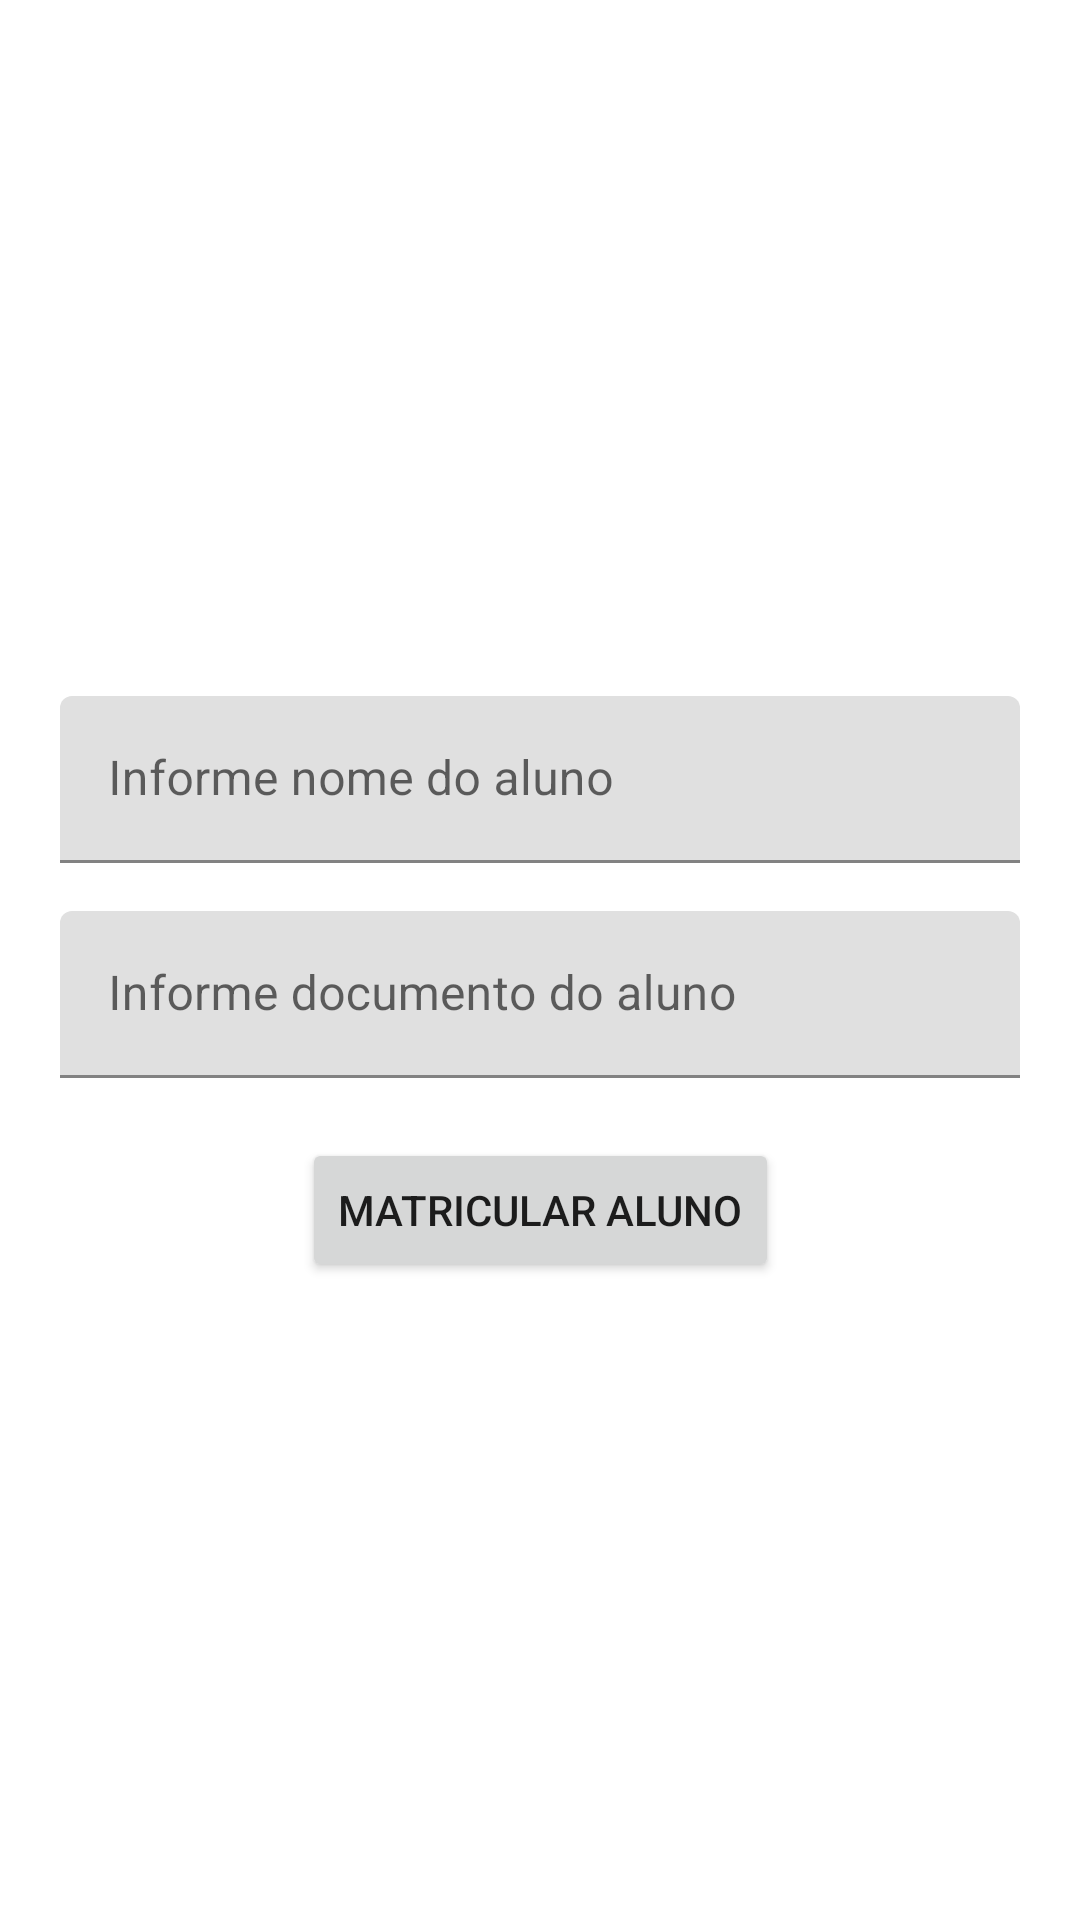

This screen was rendered from an Android layout file. Write that file and the resources it references.
<!-- AndroidManifest.xml: application theme Theme.MatricularAluno -->
<!-- res/layout/activity_main.xml -->
<?xml version="1.0" encoding="utf-8"?>
<ScrollView xmlns:android="http://schemas.android.com/apk/res/android"
    xmlns:app="http://schemas.android.com/apk/res-auto"
    xmlns:tools="http://schemas.android.com/tools"
    android:layout_width="match_parent"
    android:layout_height="match_parent"
    tools:context=".MainActivity">

    <androidx.constraintlayout.widget.ConstraintLayout
        android:layout_width="match_parent"
        android:layout_height="wrap_content">

        <ImageView
            android:id="@+id/imagemTopo"
            android:layout_width="0dp"
            android:layout_height="200dp"
            android:layout_marginTop="16dp"
            android:contentDescription="@string/imagem_description"
            android:scaleType="center"
            app:layout_constraintEnd_toEndOf="@id/inputAlunoNome"
            app:layout_constraintStart_toStartOf="@id/inputAlunoNome"
            app:layout_constraintTop_toTopOf="parent">
        </ImageView>

        <com.google.android.material.textfield.TextInputLayout
            android:id="@+id/inputAlunoNome"
            android:layout_width="match_parent"
            android:layout_height="wrap_content"
            android:layout_marginLeft="20dp"
            android:layout_marginTop="16dp"
            android:layout_marginRight="20dp"
            android:hint="@string/inputNomeAluno"
            app:layout_constraintStart_toStartOf="parent"
            app:layout_constraintTop_toBottomOf="@id/imagemTopo">

            <com.google.android.material.textfield.TextInputEditText
                android:layout_width="match_parent"
                android:layout_height="wrap_content"
                android:digits="@string/caracteres_atributo_digits"
                android:inputType="text" />
        </com.google.android.material.textfield.TextInputLayout>

        <com.google.android.material.textfield.TextInputLayout
            android:id="@+id/inputAlunoDocumento"
            android:layout_width="match_parent"
            android:layout_height="wrap_content"
            android:layout_marginLeft="20dp"
            android:layout_marginTop="16dp"
            android:layout_marginRight="20dp"
            android:hint="@string/inputDocumentoAluno"
            app:layout_constraintStart_toStartOf="@id/inputAlunoNome"
            app:layout_constraintTop_toBottomOf="@id/inputAlunoNome">

            <com.google.android.material.textfield.TextInputEditText
                android:layout_width="match_parent"
                android:layout_height="wrap_content"
                android:inputType="number"
                android:maxLength="6" />
        </com.google.android.material.textfield.TextInputLayout>

        <Button
            android:id="@+id/button_matricularAluno"
            android:layout_width="wrap_content"
            android:layout_height="wrap_content"
            android:layout_marginTop="20dp"
            android:text="@string/buttonMatricularAluno"
            app:layout_constraintEnd_toEndOf="parent"
            app:layout_constraintStart_toStartOf="parent"
            app:layout_constraintTop_toBottomOf="@id/inputAlunoDocumento">
        </Button>

        <TextView
            android:id="@+id/numeroAlunosMatriculados"
            android:layout_width="0dp"
            android:layout_height="wrap_content"
            android:textStyle="bold"
            app:layout_constraintBottom_toBottomOf="@id/pesquisarAluno"
            app:layout_constraintEnd_toStartOf="@+id/pesquisarAluno"
            app:layout_constraintHorizontal_bias="0.5"
            app:layout_constraintStart_toStartOf="@id/inputAlunoNome"
            app:layout_constraintTop_toTopOf="@id/pesquisarAluno"
            tools:text="@string/quantidade_alunos_matriculados">
        </TextView>

        <com.google.android.material.textfield.TextInputLayout
            android:id="@+id/pesquisarAluno"
            android:layout_width="0dp"
            android:layout_height="wrap_content"
            android:layout_marginLeft="20dp"
            android:layout_marginStart="20dp"
            android:layout_marginTop="16dp"
            android:hint="@string/pesquisarAlunoMatriculado"
            android:visibility="invisible"
            app:layout_constraintEnd_toEndOf="@id/inputAlunoNome"
            app:layout_constraintHorizontal_bias="0.5"
            app:layout_constraintStart_toEndOf="@+id/numeroAlunosMatriculados"
            app:layout_constraintTop_toBottomOf="@id/button_matricularAluno">
            <com.google.android.material.textfield.TextInputEditText
                android:layout_width="match_parent"
                android:layout_height="wrap_content" />
        </com.google.android.material.textfield.TextInputLayout>

        <androidx.recyclerview.widget.RecyclerView
            android:id="@+id/rv_listaAlunos"
            android:layout_width="match_parent"
            android:layout_height="wrap_content"
            app:layout_constraintBottom_toBottomOf="parent"
            app:layout_constraintEnd_toEndOf="@id/inputAlunoNome"
            app:layout_constraintStart_toStartOf="@id/inputAlunoNome"
            app:layout_constraintTop_toBottomOf="@id/pesquisarAluno"
            tools:listitem="@layout/layout_linha_aluno">
        </androidx.recyclerview.widget.RecyclerView>

    </androidx.constraintlayout.widget.ConstraintLayout>

</ScrollView>
<!-- res/layout/layout_linha_aluno.xml (included above) -->
<?xml version="1.0" encoding="utf-8"?>
<androidx.constraintlayout.widget.ConstraintLayout xmlns:android="http://schemas.android.com/apk/res/android"
    android:layout_width="match_parent"
    android:layout_height="wrap_content"
    xmlns:app="http://schemas.android.com/apk/res-auto"
    android:padding="16dp">

    <TextView
        android:id="@+id/label_nome"
        android:layout_width="wrap_content"
        android:layout_height="wrap_content"
        android:text="@string/nome"
        app:layout_constraintStart_toStartOf="parent"
        app:layout_constraintTop_toTopOf="parent"
        android:textStyle="bold">
    </TextView>

    <TextView
        android:id="@+id/nome_aluno"
        android:layout_width="wrap_content"
        android:layout_height="wrap_content"
        android:text="@string/barbara"
        app:layout_constraintStart_toEndOf="@id/label_nome"
        app:layout_constraintTop_toTopOf="@id/label_nome">
    </TextView>

    <TextView
        android:id="@+id/label_documento"
        android:layout_width="wrap_content"
        android:layout_height="wrap_content"
        android:text="@string/documento"
        app:layout_constraintStart_toStartOf="@id/label_nome"
        app:layout_constraintTop_toBottomOf="@id/label_nome"
        android:textStyle="bold">
    </TextView>

    <TextView
        android:id="@+id/documento_aluno"
        android:layout_width="wrap_content"
        android:layout_height="wrap_content"
        android:text="@string/valorDocumento"
        app:layout_constraintStart_toEndOf="@id/label_documento"
        app:layout_constraintTop_toBottomOf="@id/nome_aluno">
    </TextView>

    <Button
        android:id="@+id/buttonDesmatricular"
        android:layout_width="wrap_content"
        android:layout_height="wrap_content"
        android:text="@string/buttonDesmatricularAluno"
        app:layout_constraintEnd_toEndOf="parent"
        app:layout_constraintTop_toTopOf="@id/label_nome">
    </Button>

</androidx.constraintlayout.widget.ConstraintLayout>
<!-- resources referenced by this layout -->
<resources>
  <string name="barbara">Barbara</string>
  <string name="buttonDesmatricularAluno">Desmatricular</string>
  <string name="buttonMatricularAluno">Matricular Aluno</string>
  <string name="caracteres_atributo_digits">\abcdefghijklmnopqrstuvwxyz\u0020\</string>
  <string name="documento">Documento: </string>
  <string name="imagem_description">Sala de aula onde estäo presentes professor e alunos</string>
  <string name="inputDocumentoAluno">Informe documento do aluno</string>
  <string name="inputNomeAluno">Informe nome do aluno</string>
  <string name="nome">Nome: </string>
  <string name="pesquisarAlunoMatriculado">Pesquisar aluno</string>
  <string name="quantidade_alunos_matriculados">Alunos matriculaodos:</string>
  <string name="valorDocumento">SC098765</string>
  <style name="Theme.MatricularAluno" parent="Theme.MaterialComponents.DayNight.DarkActionBar">
          
          <item name="colorPrimary">@color/purple_500</item>
          <item name="colorPrimaryVariant">@color/purple_700</item>
          <item name="colorOnPrimary">@color/white</item>
          
          <item name="colorSecondary">@color/teal_200</item>
          <item name="colorSecondaryVariant">@color/teal_700</item>
          <item name="colorOnSecondary">@color/black</item>
          
          <item name="android:statusBarColor" tools:targetApi="l">?attr/colorPrimaryVariant</item>
          
      </style>
  <!-- not gathered from this repository: default colours our renderer supplied (Android Studio template values) -->
  <color name="purple_500">#FF6200EE</color>
  <color name="purple_700">#FF3700B3</color>
  <color name="teal_200">#FF03DAC5</color>
  <color name="teal_700">#FF018786</color>
  <color name="black">#FF000000</color>
  <color name="white">#FFFFFFFF</color>
</resources>
